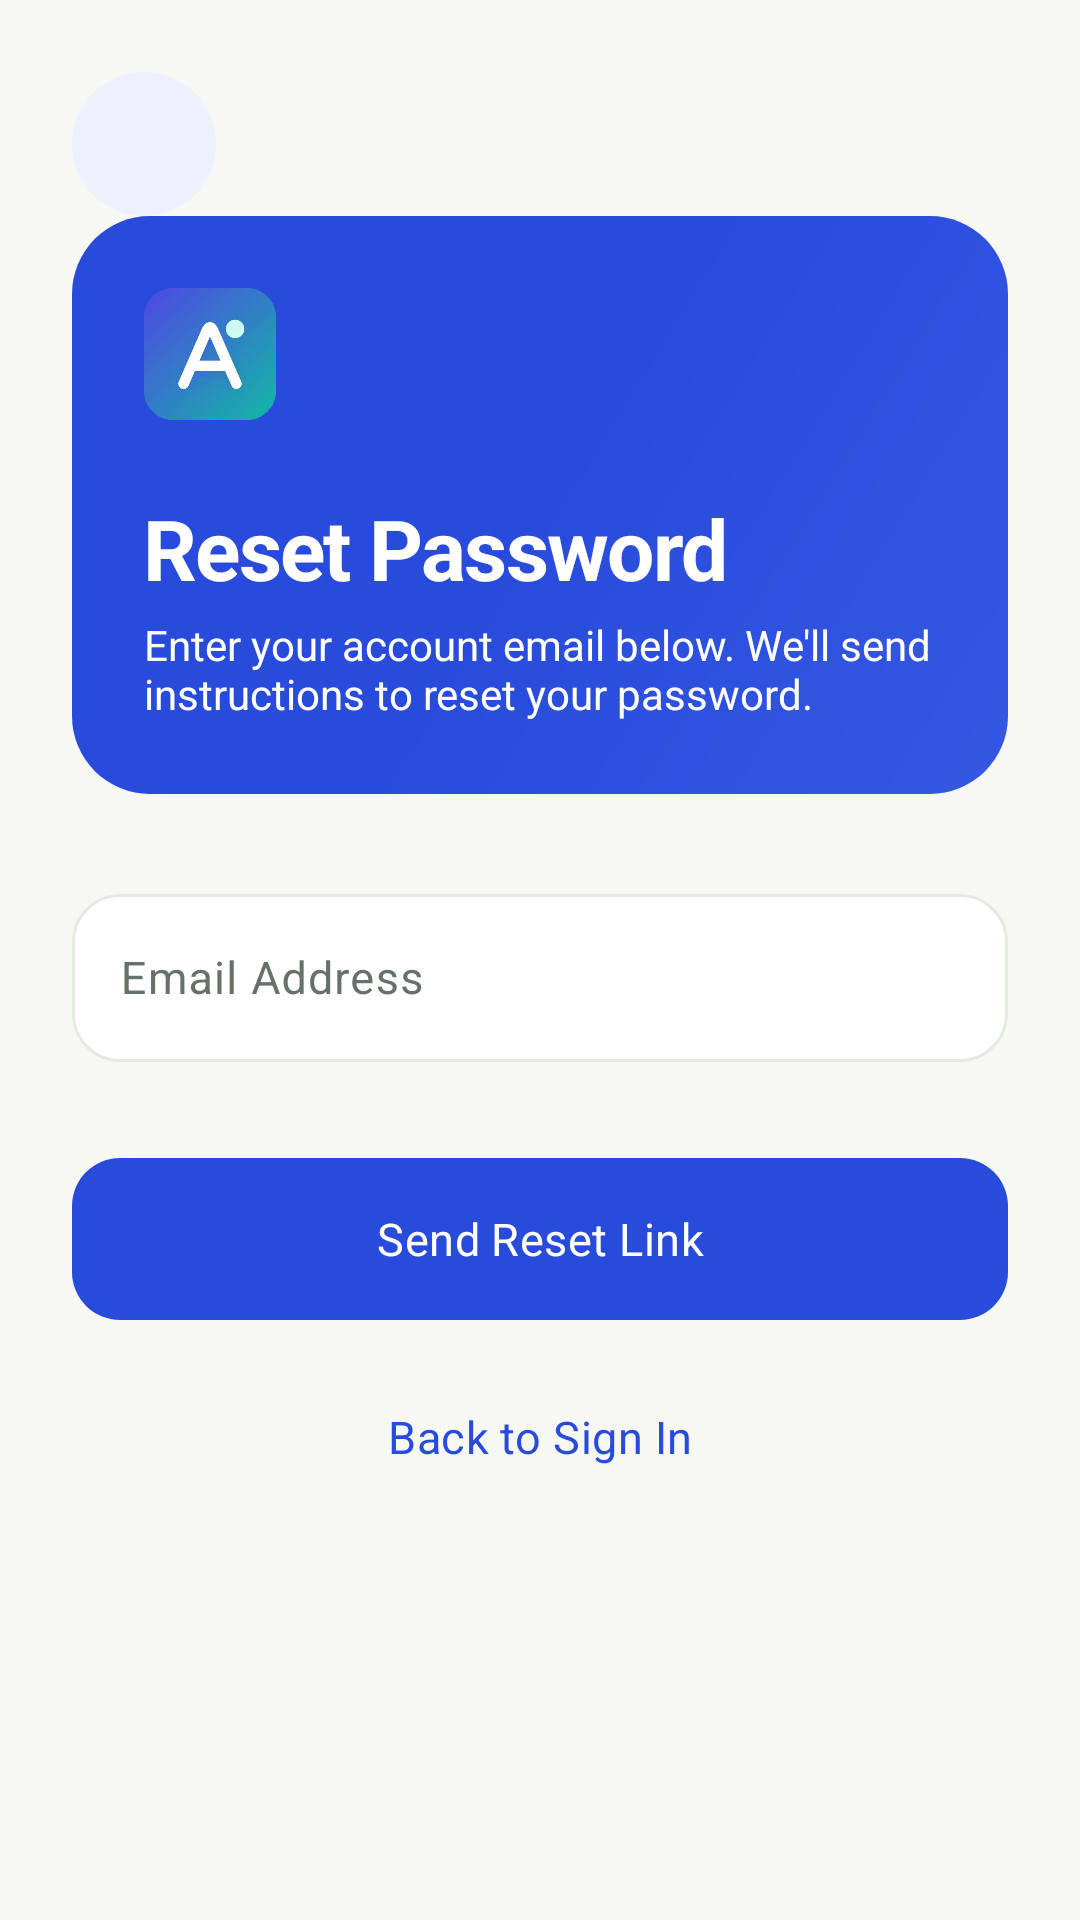

Layout XML and referenced resources for this Android screen:
<!-- AndroidManifest.xml: application theme Theme.AptiReady -->
<!-- res/layout/fragment_forgot_password.xml -->
<?xml version='1.0' encoding='utf-8'?>
<androidx.core.widget.NestedScrollView xmlns:android="http://schemas.android.com/apk/res/android" xmlns:app="http://schemas.android.com/apk/res-auto" android:layout_width="match_parent" android:layout_height="match_parent" android:fillViewport="true" android:background="?android:attr/colorBackground">
  <LinearLayout android:layout_width="match_parent" android:layout_height="wrap_content" android:orientation="vertical" android:paddingStart="@dimen/spacing_24dp" android:paddingTop="@dimen/spacing_24dp" android:paddingEnd="@dimen/spacing_24dp" android:paddingBottom="@dimen/spacing_32dp">
    <ImageButton android:id="@+id/btn_back" android:layout_width="48dp" android:layout_height="48dp" android:background="@drawable/atelier_circle" android:contentDescription="@string/cd_back_button" android:src="@drawable/ic_back" app:tint="?attr/colorPrimary" android:padding="12dp"/>
    <LinearLayout android:layout_width="match_parent" android:layout_height="wrap_content" android:orientation="vertical" android:background="@drawable/aptirise_hero_gradient" android:padding="24dp" android:layout_marginBottom="4dp">
      <ImageView android:layout_width="44dp" android:layout_height="44dp" android:src="@drawable/logo" android:contentDescription="@string/cd_app_logo" android:layout_marginBottom="12dp"/>
      <TextView android:layout_width="wrap_content" android:layout_height="wrap_content" android:layout_marginTop="@dimen/spacing_12dp" android:text="Reset Password" android:textColor="@color/brand_on_gradient" android:textSize="28sp" android:textStyle="bold" android:fontFamily="sans-serif-medium" android:letterSpacing="-0.02"/>
      <TextView android:layout_width="wrap_content" android:layout_height="wrap_content" android:layout_marginTop="4dp" android:text="Enter your account email below. We'll send instructions to reset your password." android:textColor="@color/brand_on_gradient" android:textSize="14sp"/>
    </LinearLayout>
    <com.google.android.material.card.MaterialCardView android:id="@+id/card_confirmation" style="?attr/materialCardViewOutlinedStyle" android:layout_width="match_parent" android:layout_height="wrap_content" android:layout_marginTop="@dimen/spacing_16dp" android:visibility="gone" app:cardCornerRadius="24dp" app:cardElevation="0dp" app:strokeColor="@color/atelier_border" app:strokeWidth="1dp">
      <LinearLayout android:layout_width="match_parent" android:layout_height="wrap_content" android:background="?attr/colorSecondaryContainer" android:orientation="vertical" android:padding="@dimen/spacing_16dp">
        <TextView android:layout_width="wrap_content" android:layout_height="wrap_content" android:text="Reset Request Sent" android:textColor="?attr/colorOnSecondaryContainer" android:textSize="14sp" android:textStyle="bold" android:fontFamily="sans-serif-medium"/>
        <TextView android:layout_width="match_parent" android:layout_height="wrap_content" android:layout_marginTop="4dp" android:text="If an account exists for this email address, password reset instructions have been sent to your inbox." android:textColor="?attr/colorOnSecondaryContainer" android:textSize="13sp"/>
      </LinearLayout>
    </com.google.android.material.card.MaterialCardView>
    <com.google.android.material.textfield.TextInputLayout android:id="@+id/layout_email" style="@style/Widget.AptiRise.Input" android:layout_width="match_parent" android:layout_height="wrap_content" android:layout_marginTop="@dimen/spacing_24dp" android:hint="Email Address" app:boxCornerRadiusBottomEnd="16dp" app:boxCornerRadiusBottomStart="16dp" app:boxCornerRadiusTopEnd="16dp" app:boxCornerRadiusTopStart="16dp">
      <com.google.android.material.textfield.TextInputEditText android:id="@+id/et_email" android:layout_width="match_parent" android:layout_height="wrap_content" android:inputType="textEmailAddress" android:maxLines="1" android:textSize="15sp" android:minHeight="56dp" android:textColor="?attr/colorOnSurface" android:textColorHint="?attr/colorOnSurfaceVariant"/>
    </com.google.android.material.textfield.TextInputLayout>
    <com.google.android.material.progressindicator.LinearProgressIndicator android:id="@+id/progress_indicator" android:layout_width="match_parent" android:layout_height="wrap_content" android:layout_marginTop="@dimen/spacing_16dp" android:indeterminate="true" android:visibility="invisible"/>
    <com.google.android.material.button.MaterialButton android:id="@+id/btn_send_reset" android:layout_width="match_parent" android:layout_height="@dimen/button_height" android:layout_marginTop="@dimen/spacing_12dp" android:text="Send Reset Link" app:cornerRadius="16dp"/>
    <com.google.android.material.button.MaterialButton android:id="@+id/btn_back_login" style="@style/Widget.AptiRise.Button.Text" android:layout_width="match_parent" android:layout_height="@dimen/button_height" android:layout_marginTop="@dimen/spacing_12dp" android:text="Back to Sign In" app:cornerRadius="16dp"/>
  </LinearLayout>
</androidx.core.widget.NestedScrollView>
<!-- resources referenced by this layout -->
<resources>
  <color name="atelier_border">#E4E9E2</color>
  <color name="brand_on_gradient">#FFFFFF</color>
  <dimen name="button_height">54dp</dimen>
  <dimen name="spacing_12dp">12dp</dimen>
  <dimen name="spacing_16dp">16dp</dimen>
  <dimen name="spacing_24dp">24dp</dimen>
  <dimen name="spacing_32dp">32dp</dimen>
  <!-- drawable aptirise_hero_gradient (drawable) -->
  <?xml version="1.0" encoding="utf-8"?>
  <shape xmlns:android="http://schemas.android.com/apk/res/android" android:shape="rectangle">
      <gradient android:angle="315" android:startColor="@color/brand_gradient_start" android:centerColor="@color/brand_gradient_center" android:endColor="@color/brand_gradient_end" />
      <corners android:radius="26dp" />
  </shape>
  <!-- drawable atelier_circle (drawable) -->
  <?xml version="1.0" encoding="utf-8"?>
  <shape xmlns:android="http://schemas.android.com/apk/res/android" android:shape="oval">
      <solid android:color="@color/atelier_soft" />
  </shape>
  <string name="cd_app_logo">AptiRise Logo</string>
  <string name="cd_back_button">Navigate Back</string>
  <style name="Widget.AptiRise.Button.Text" parent="Widget.Material3.Button.TextButton">
      <item name="android:textAllCaps">false</item>
      <item name="android:textSize">15sp</item>
      <item name="android:minHeight">48dp</item>
      <item name="android:textColor">?attr/colorPrimary</item>
      <item name="cornerRadius">16dp</item>
      <item name="android:fontFamily">sans-serif-medium</item>
    </style>
  <style name="Theme.AptiReady" parent="Base.Theme.AptiReady" />
  <color name="brand_gradient_start">#284BDB</color>
  <color name="brand_gradient_center">#284BDB</color>
  <color name="brand_gradient_end">#3558E3</color>
  <color name="atelier_soft">#EDF0FF</color>
  <color name="primary">#284BDB</color>
  <color name="on_primary">#FFFFFF</color>
  <color name="primary_container">#EDF0FF</color>
  <color name="on_primary_container">#284BDB</color>
  <color name="secondary">#34734A</color>
  <color name="on_secondary">#FFFFFF</color>
  <color name="secondary_container">#BCEFD2</color>
  <color name="on_secondary_container">#173B24</color>
  <color name="atelier_background">#F7F8F3</color>
  <color name="atelier_surface">#FFFFFF</color>
  <color name="atelier_text">#182921</color>
  <color name="atelier_muted">#657169</color>
  <color name="atelier_error">#BC334E</color>
  <color name="atelier_error_bg">#FFE6EC</color>
  <color name="atelier_on_error_bg">#90233D</color>
  <style name="Widget.AptiRise.Card" parent="Widget.Material3.CardView.Elevated">
      <item name="cardCornerRadius">24dp</item>
      <item name="cardElevation">0dp</item>
      <item name="strokeWidth">1dp</item>
      <item name="cardBackgroundColor">?attr/colorSurface</item>
      <item name="strokeColor">@color/atelier_border</item>
    </style>
  <style name="ThemeOverlay.AptiRise.BottomSheet" parent="ThemeOverlay.Material3.BottomSheetDialog">
      <item name="bottomSheetStyle">@style/Widget.AptiRise.BottomSheet</item>
    </style>
  <style name="ThemeOverlay.AptiRise.Dialog" parent="ThemeOverlay.Material3.MaterialAlertDialog">
      <item name="colorSurface">@color/atelier_surface</item>
      <item name="colorPrimary">@color/primary</item>
    </style>
  <style name="Widget.AptiRise.BottomSheet" parent="Widget.Material3.BottomSheet.Modal">
      <item name="shapeAppearanceOverlay">@style/ShapeAppearance.AptiRise.Sheet</item>
      <item name="backgroundTint">?attr/colorSurface</item>
    </style>
  <style name="ShapeAppearance.AptiRise.Sheet" parent="">
      <item name="cornerFamily">rounded</item>
      <item name="cornerSizeTopLeft">28dp</item>
      <item name="cornerSizeTopRight">28dp</item>
      <item name="cornerSizeBottomLeft">0dp</item>
      <item name="cornerSizeBottomRight">0dp</item>
    </style>
</resources>
